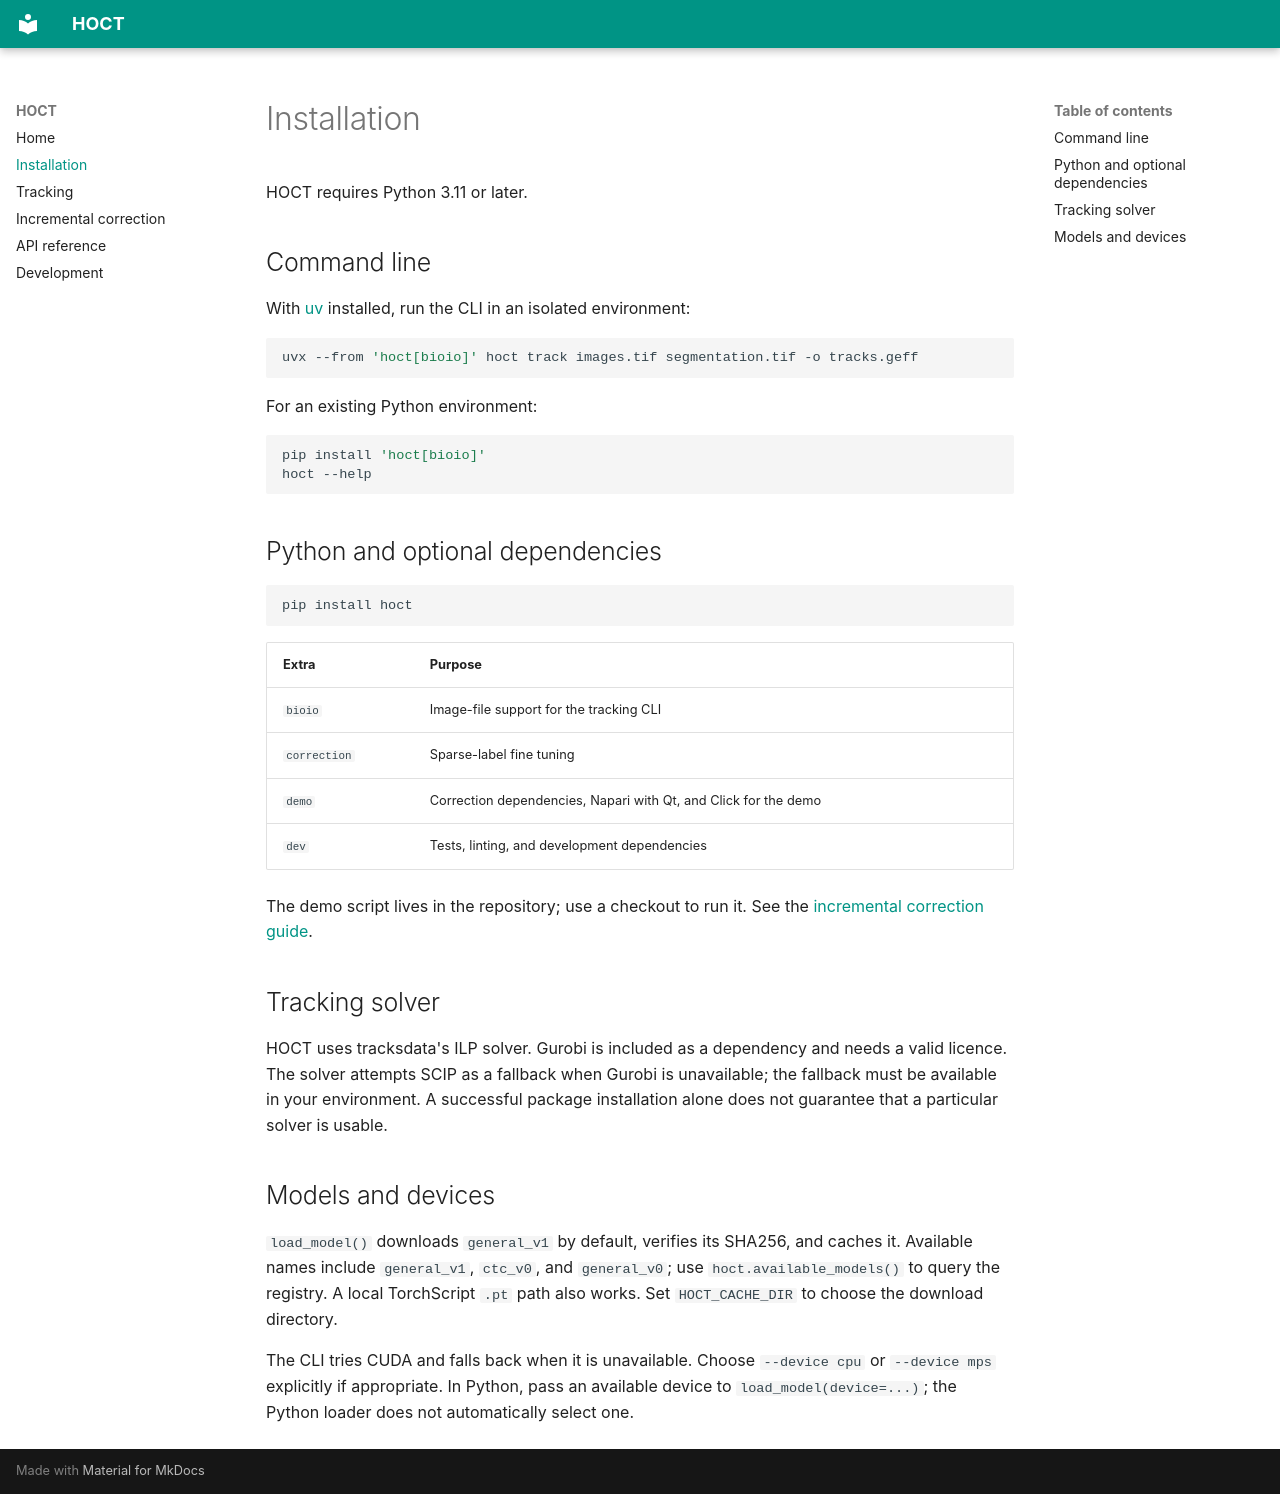

repository: royerlab/hoct · page: installation/index.html · generator: mkdocs

# Installation

HOCT requires Python 3.11 or later.

## Command line

With [uv](https://docs.astral.sh/uv/getting-started/installation/) installed,
run the CLI in an isolated environment:

```bash
uvx --from 'hoct[bioio]' hoct track images.tif segmentation.tif -o tracks.geff
```

For an existing Python environment:

```bash
pip install 'hoct[bioio]'
hoct --help
```

## Python and optional dependencies

```bash
pip install hoct
```

| Extra | Purpose |
| --- | --- |
| `bioio` | Image-file support for the tracking CLI |
| `correction` | Sparse-label fine tuning |
| `demo` | Correction dependencies, Napari with Qt, and Click for the demo |
| `dev` | Tests, linting, and development dependencies |

The demo script lives in the repository; use a checkout to run it. See the
[incremental correction guide](correction.md).

## Tracking solver

HOCT uses tracksdata's ILP solver. Gurobi is included as a dependency and needs
a valid licence. The solver attempts SCIP as a fallback when Gurobi is
unavailable; the fallback must be available in your environment. A successful
package installation alone does not guarantee that a particular solver is usable.

## Models and devices

`load_model()` downloads `general_v1` by default, verifies its SHA256, and caches
it. Available names include `general_v1`, `ctc_v0`, and `general_v0`; use
`hoct.available_models()` to query the registry. A local TorchScript `.pt` path
also works. Set `HOCT_CACHE_DIR` to choose the download directory.

The CLI tries CUDA and falls back when it is unavailable. Choose `--device cpu`
or `--device mps` explicitly if appropriate. In Python, pass an available device
to `load_model(device=...)`; the Python loader does not automatically select one.
